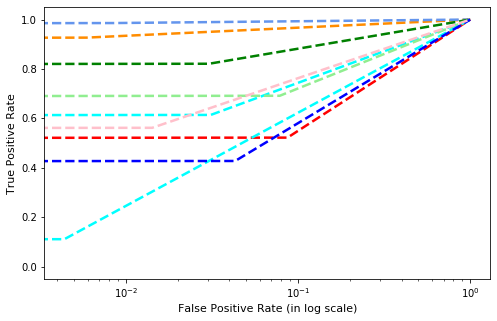

The data file committed next to this chart (first rows):
, precision, recall, f1-score, support
Gatak, 0.6863, 0.614, 0.6481, 228.0
Kelihos_ver1, 0.8539, 0.9268, 0.8889, 82.0
Kelihos_ver3, 0.9782, 0.9858, 0.982, 636.0
Lollipop, 0.7169, 0.6916, 0.704, 509.0
Obfuscator.ACY, 0.7652, 0.8211, 0.7922, 246.0
Ramnit, 0.4911, 0.5222, 0.5061, 316.0
Simda, 0.09091, 0.1111, 0.1, 9.0
Tracur, 0.414, 0.4276, 0.4207, 152.0
Vundo, 0.6556, 0.5619, 0.6051, 105.0
accuracy, 0.7389, 0.7389, 0.7389, 0.7389
macro avg, 0.628, 0.6291, 0.6275, 2283
weighted avg, 0.74, 0.7389, 0.7388, 2283
